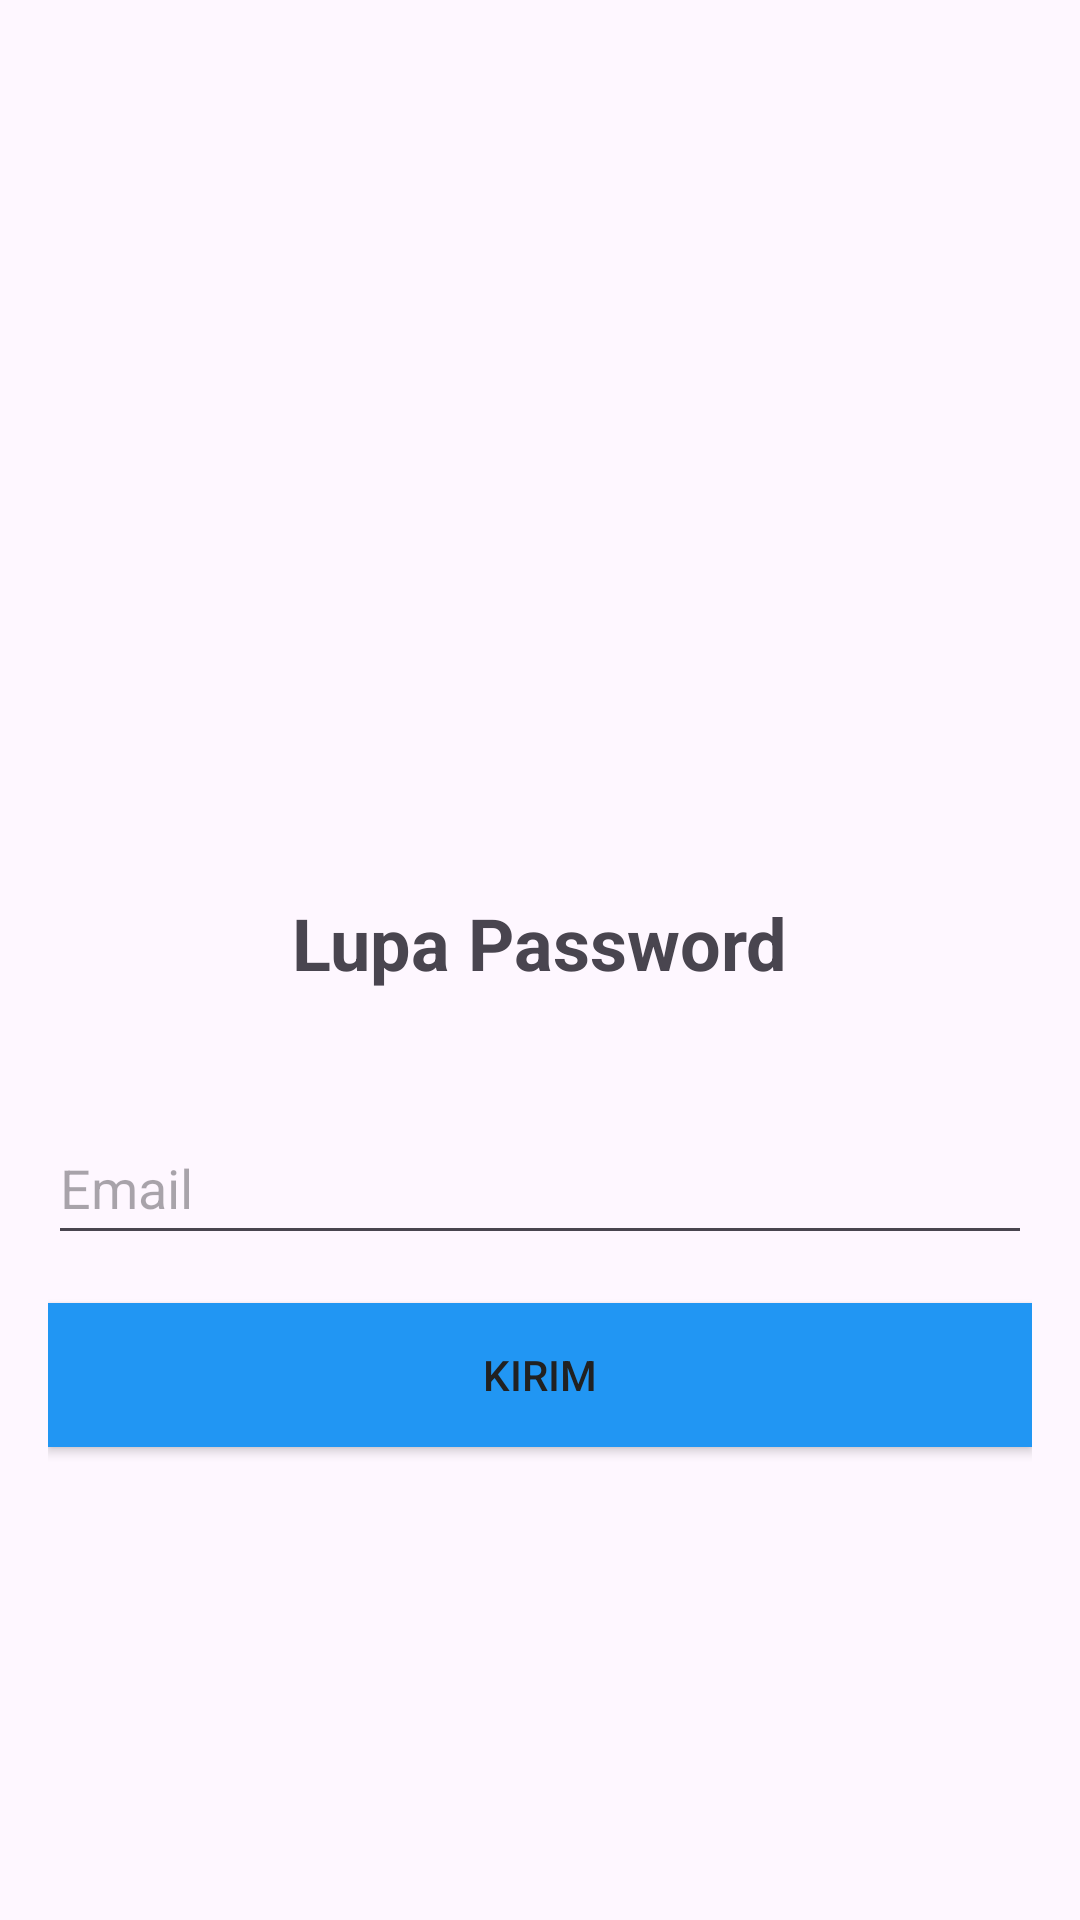

The Android layout XML behind this screen, and the referenced resources:
<!-- AndroidManifest.xml: application theme Theme.Reblymegibtabuni -->
<!-- res/layout/activity_lupa_password.xml -->
<?xml version="1.0" encoding="utf-8"?>
<RelativeLayout xmlns:android="http://schemas.android.com/apk/res/android"
    xmlns:app="http://schemas.android.com/apk/res-auto"
    xmlns:tools="http://schemas.android.com/tools"
    android:id="@+id/main"
    android:layout_width="match_parent"
    android:layout_height="match_parent"
    android:padding="16dp"
    tools:context=".ActivityLupaPassword">

    
    <ImageView
        android:id="@+id/logo"
        android:layout_width="wrap_content"
        android:layout_height="250dp"
        android:src="@drawable/login1"
        android:layout_centerHorizontal="true"
        android:layout_marginBottom="32dp"
        tools:ignore="ContentDescription" />

    
    <TextView
        android:id="@+id/textViewTitle"
        android:layout_width="wrap_content"
        android:layout_height="wrap_content"
        android:text="Lupa Password"
        android:textSize="24sp"
        android:textStyle="bold"
        android:layout_below="@id/logo"
        android:layout_centerHorizontal="true"
        android:layout_marginBottom="24dp"
        tools:ignore="HardcodedText" />

    
    <EditText
        android:id="@+id/editTextEmail"
        android:layout_width="match_parent"
        android:layout_height="wrap_content"
        android:layout_below="@id/textViewTitle"
        android:layout_marginTop="16dp"
        android:hint="Email"
        android:inputType="textEmailAddress"
        android:minHeight="48dp"
        tools:ignore="Autofill,HardcodedText,VisualLintTextFieldSize" />

    
    <Button
        android:id="@+id/buttonSend"
        android:layout_width="match_parent"
        android:layout_height="wrap_content"
        android:layout_below="@id/editTextEmail"
        android:layout_marginTop="16dp"
        android:background="#2196F3"
        android:text="Kirim"
        android:textColor="#212121"
        tools:ignore="HardcodedText,VisualLintButtonSize" />

</RelativeLayout>
<!-- resources referenced by this layout -->
<resources>
  <style name="Theme.Reblymegibtabuni" parent="Base.Theme.Reblymegibtabuni" />
  <style name="Base.Theme.Reblymegibtabuni" parent="Theme.Material3.DayNight.NoActionBar">
          
          
      </style>
</resources>
